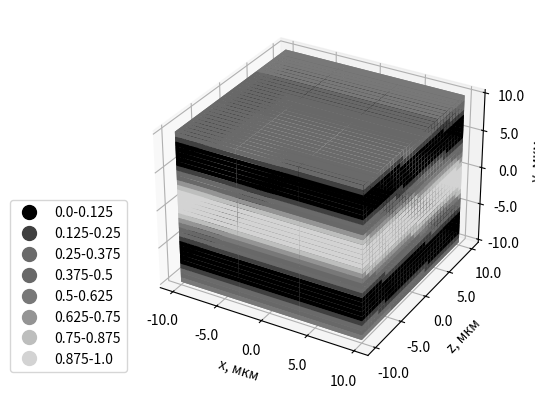

Generate this figure with matplotlib:
import numpy as np
import matplotlib.pyplot as plt
from matplotlib.ticker import FormatStrFormatter
MashSize=32 #размер сетки квадратный
MashSizeX=3
n1=1.57
n2=1
om_S=0
om_R=-5
lam=1.2e-6

om_S=np.arcsin(np.sin(np.radians(om_S))*n1/n2)
om_R=np.arcsin(np.sin(np.radians(om_R))*n1/n2)
k_1=np.array([ 2*np.pi/lam*np.sin(om_S)/n1, 2*np.pi/lam*np.cos(om_S)/n1,0])
k_2=np.array([ 2*np.pi/lam*np.sin(om_R)/n1, 2*np.pi/lam*np.cos(om_R)/n1,0])
fi_0=0
border=0.33

borderX=[-10.e-6, 10.e-6]
borderY=[-10.e-6, 10.e-6]
borderZ=[-10.e-6, 10.e-6]

arrayX=np.linspace(*borderX, MashSize)
arrayY=np.linspace(*borderY, MashSize)
arrayZ=np.linspace(*borderY, MashSizeX)
wave=np.array([[[0] * MashSize for i in range(MashSize)] for i in range(MashSize)], dtype=float)


class WavePropagete():
    def __init__(self, Ngrid):
        self.Ngrid=Ngrid
        self.border=[-1.e-5, 1.e-5]
        self.arrayMesh=np.linspace(*self.border, Ngrid)
        self.grid=[[0] * Ngrid for i in range(Ngrid)]

    def propagate(self):
        for ii in range(self.Ngrid):
            for jj in range(self.Ngrid):
                r = np.array([self.arrayMesh[ii], self.arrayMesh[jj]])
                self.grid[jj][ii] = sphere_inf(k, r)
        return




def plane(lock, locr):
    return (np.exp(-(-1)**0.5*(np.dot(lock, locr) + fi_0)))

def sphere(lock, locr):
    modr=((locr[0]+max(arrayX))**2+locr[1]**2)**0.5
    modk=(lock[0]**2+lock[1]**2)**0.5
    return (np.cos(modk*modr + fi_0))

def sphere_inf(lock, locr):
    modr=((locr[0])**2+locr[1]**2+locr[2])**0.5
    modk=(lock[0]**2+lock[1]**2+lock[2])**0.5
    return (np.exp((-1)**0.5*(modr*modk+ fi_0)))

def gauss(lock, locr, ii):
    w_0=1
    F=np.arctan(2*arrayX[ii]/((lock[0]**2+lock[1]**2)**0.5*w_0**2))
    w=w_0*(1+((lock[0]**2+lock[1]**2)**0.5*w_0**2/(2*arrayX[ii])))**0.5
    return (w/w_0*np.cos(lock[0]*arrayX[ii]-F)-(locr[0]**2+locr[1]**2)*(1/w**2))

def MyMod(x):
    return ((x[0]**2+x[1]**2+x[2]**2)**0.5)


for ii in range(MashSize):
    for jj in range(MashSize):
        for kk in range(MashSizeX):
            r=np.array([arrayX[ii], arrayY[jj] , arrayZ[kk] ])
            wave[kk][jj][ii] = round((plane(k_1, r) + plane(k_2, r) ) * (
                        plane(k_1, r) + plane(k_2, r)).conjugate(), 5)
            # wave[kk][jj][ii]=round((plane(k_1,r)+plane(k_2,r)+plane(-k_2,r))*(plane(k_1,r)+plane(k_2,r)+plane(-k_2,r)).conjugate(),5)
            # wave[kk][jj][ii]=round(sphere_inf(k_1,r),5)

class PhaseBoundary:
    x=100
    n=1.5

maxV=0


for ii in range(MashSize):
    for jj in range(MashSize):
        for kk in range(MashSizeX):
            wave[kk][jj][ii]=((wave[kk][jj][ii]))
            if ((wave[kk][jj][ii])> maxV):
                maxV = wave[kk][jj][ii]
print(maxV)


nColor=8
NewWave1=np.array([[[0] * MashSize for i in range(MashSize)] for i in range(MashSizeX)], dtype=bool)
NewWave2=np.array([[[0] * MashSize for i in range(MashSize)] for i in range(MashSizeX)], dtype=bool)
NewWave3=np.array([[[0] * MashSize for i in range(MashSize)] for i in range(MashSizeX)], dtype=bool)
NewWave4=np.array([[[0] * MashSize for i in range(MashSize)] for i in range(MashSizeX)], dtype=bool)
NewWave5=np.array([[[0] * MashSize for i in range(MashSize)] for i in range(MashSizeX)], dtype=bool)
NewWave6=np.array([[[0] * MashSize for i in range(MashSize)] for i in range(MashSizeX)], dtype=bool)
NewWave7=np.array([[[0] * MashSize for i in range(MashSize)] for i in range(MashSizeX)], dtype=bool)
NewWave8=np.array([[[0] * MashSize for i in range(MashSize)] for i in range(MashSizeX)], dtype=bool)

for ii in range(MashSize):
    for jj in range(MashSize):
        for kk in range(MashSizeX):
            if  (wave[kk][jj][ii]<maxV/nColor):
                NewWave1[kk][jj][ii]=True
            else:
                NewWave1[kk][jj][ii]=False
            if  (wave[kk][jj][ii]>=maxV/nColor) and (wave[kk][jj][ii]<2*maxV/nColor):
                NewWave2[kk][jj][ii]=True
            else:
                NewWave2[kk][jj][ii]=False
            if  (wave[kk][jj][ii]>=2*maxV/nColor) and (wave[kk][jj][ii]<3*maxV/nColor):
                NewWave3[kk][jj][ii]=True
            else:
                NewWave3[kk][jj][ii]=False
            if  (wave[kk][jj][ii]>=3*maxV/nColor) and (wave[kk][jj][ii]<4*maxV/nColor):
                NewWave4[kk][jj][ii]=True
            else:
                NewWave4[kk][jj][ii]=False
            if  (wave[kk][jj][ii]>=4*maxV/nColor) and (wave[kk][jj][ii]<5*maxV/nColor):
                NewWave5[kk][jj][ii]=True
            else:
                NewWave5[kk][jj][ii]=False
            if  (wave[kk][jj][ii]>=5*maxV/nColor) and (wave[kk][jj][ii]<6*maxV/nColor):
                NewWave6[kk][jj][ii]=True
            else:
                NewWave6[kk][jj][ii]=False
            if  (wave[kk][jj][ii]>=6*maxV/nColor) and (wave[kk][jj][ii]<7*maxV/nColor):
                NewWave7[kk][jj][ii]=True
            else:
                NewWave7[kk][jj][ii]=False
            if  (wave[kk][jj][ii]>=7*maxV/nColor):
                NewWave8[kk][jj][ii]=True
            else:
                NewWave8[kk][jj][ii]=False

x,y,z=np.indices((MashSize,MashSize,MashSizeX))
cube=(x>=0)&(y>=0)&(z>=0)

# colNum=10
# intrange=np.linspace(0,maxV, colNum)
# print(intrange)
# voxels=cube
# colors=np.empty(voxels.shape, dtype=object)
#
# def comparater(step1, step2):
#     CNewWave = np.array([[[0] * MashSize for i in range(MashSize)] for i in range(MashSize)], dtype=bool)
#     for ii in range(MashSize):
#         for jj in range(MashSize):
#             for kk in range(MashSize):
#                 if (wave[kk][jj][ii]>=step1) and (wave[kk][jj][ii]<step2):
#                     CNewWave[kk][jj][ii] = True
#                 else:
#                     CNewWave[kk][jj][ii] = False
#     return CNewWave,
# for ii in range(colNum):
#     m,c=comparater(intrange[ii], intrange[ii+1])


voxels=NewWave1|NewWave2|NewWave3|NewWave4|NewWave5|NewWave6|NewWave7|NewWave8
print(voxels)
colors=np.empty(voxels.shape, dtype=object)
colors[NewWave1]='#000000'
colors[NewWave2]='#3f3f3f'
colors[NewWave3]='#6a6a6a'
colors[NewWave4]='#686868'
colors[NewWave5]='#787878'
colors[NewWave6]='#949494'
colors[NewWave7]='#bdbebd'
colors[NewWave8]='#d3d3d3'
print(colors)
fig, ax=plt.subplots(subplot_kw={"projection": "3d"})
ax.voxels(voxels, facecolors=colors,  edgecolor='none', shade=False)
ax.set(xlabel='x, мкм', ylabel='z, мкм', zlabel='y, мкм')
texts=[]

for ii in range(nColor):
    texts.append(f'{round(maxV/nColor*ii/4,3)}-{round(maxV/nColor*(ii+1)/4,3)}')

# plt.legend(texts)

colors = ['#000000', '#3f3f3f','#6a6a6a','#686868','#787878','#949494','#bdbebd','#d3d3d3']

patches = [ plt.plot([],[], marker="o", ms=10, ls="", mec=None, color=colors[i],
            label="{:s}".format(texts[i]) )[0]  for i in range(len(texts)) ]
plt.legend(handles=patches, bbox_to_anchor=(-0.35, 0), loc='lower left', ncol=1, numpoints=1 )

array1=np.linspace(0,MashSize, 5)
array2=np.linspace(-10,10, 5)
plt.yticks(array1, array2)

ax.set_zticks(array1)
ax.set_zticklabels(array2)

array1=np.linspace(0,MashSizeX, 5)
plt.xticks(array1, array2)
plt.show()